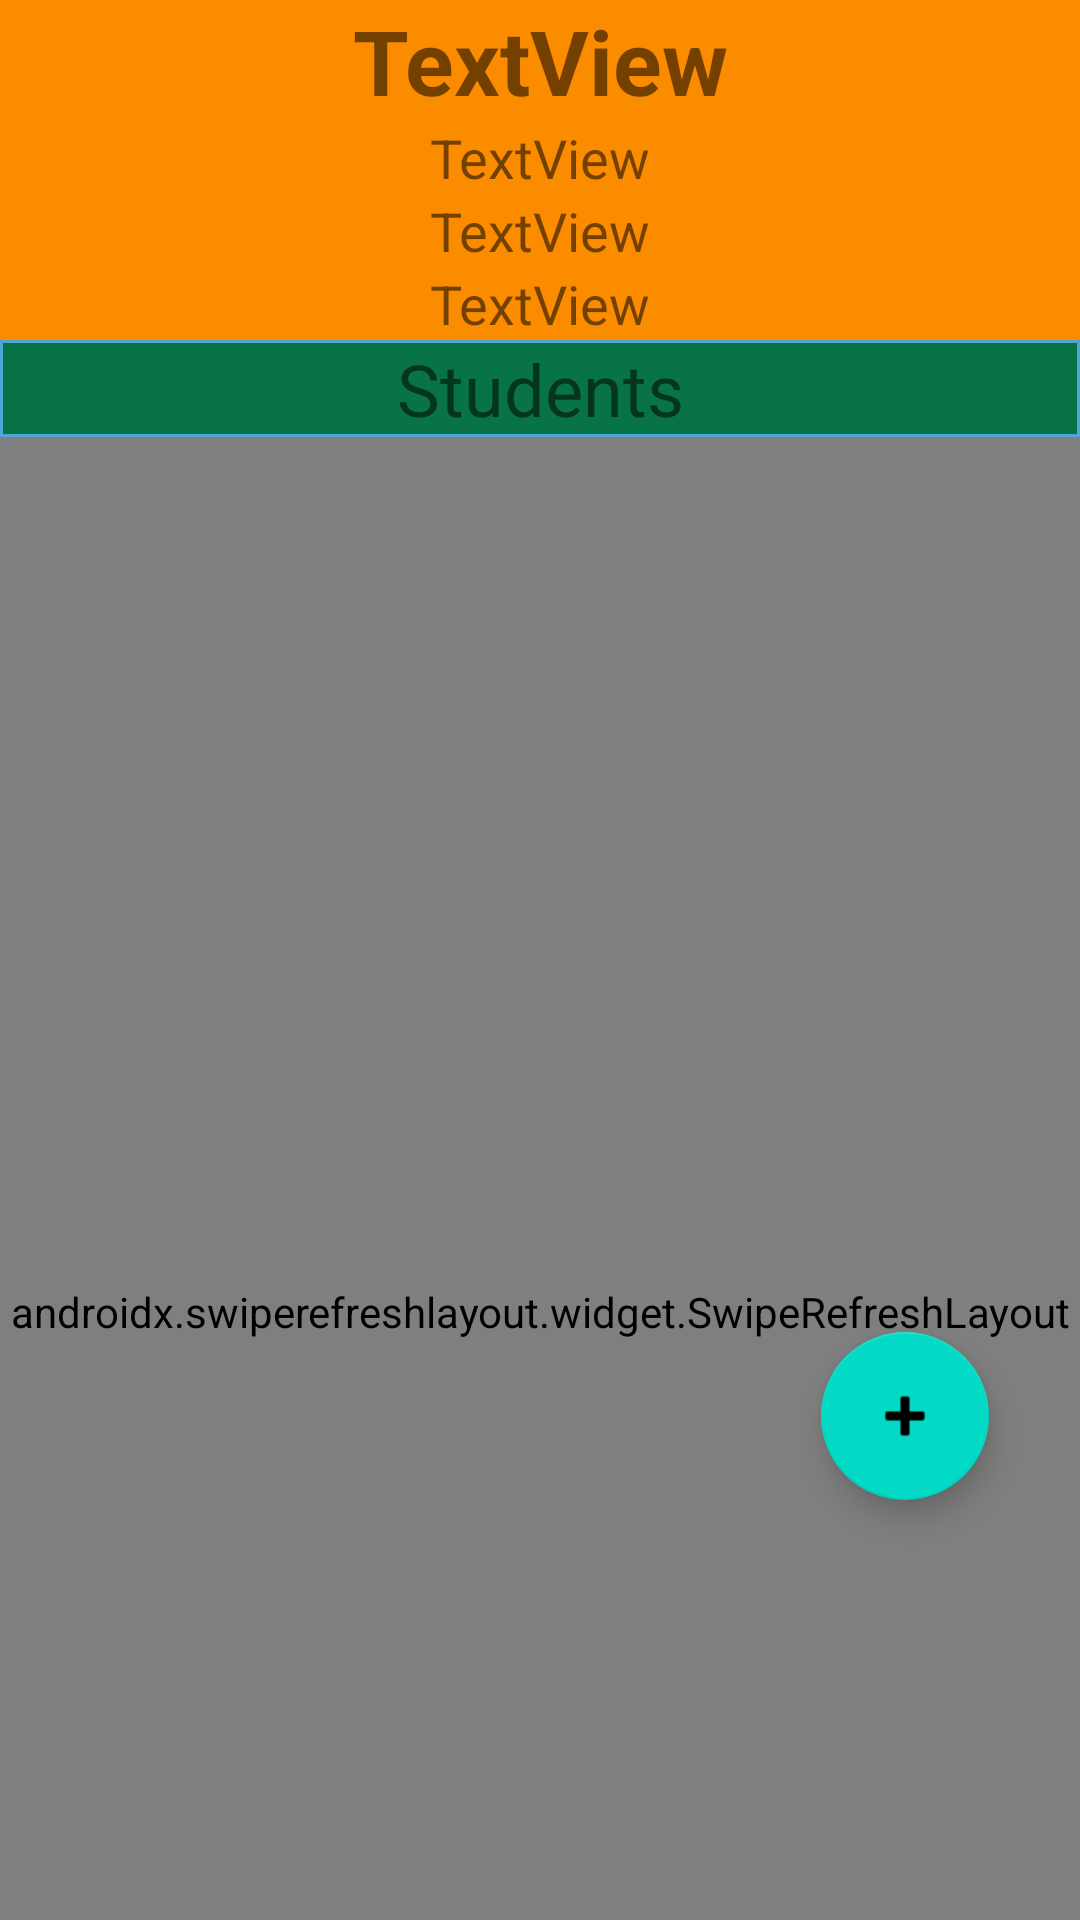

Produce the Android XML layout that renders to this screen, including the resource entries it uses.
<!-- AndroidManifest.xml: application theme Theme.DataBaseAplication -->
<!-- res/layout/fragment_class_detail.xml -->
<?xml version="1.0" encoding="utf-8"?>
<androidx.constraintlayout.widget.ConstraintLayout xmlns:android="http://schemas.android.com/apk/res/android"
    xmlns:app="http://schemas.android.com/apk/res-auto"
    xmlns:tools="http://schemas.android.com/tools"
    android:layout_width="match_parent"
    android:layout_height="match_parent"
    android:background="#FB8C00"
    tools:context=".classroomdetail.ClassRoomDetailFragment">


    <LinearLayout
        android:id="@+id/linearLayout"
        android:layout_width="match_parent"
        android:layout_height="729dp"
        android:orientation="vertical"
        app:layout_constraintStart_toStartOf="parent"
        app:layout_constraintTop_toTopOf="parent">

        <LinearLayout
            android:layout_width="match_parent"
            android:layout_height="wrap_content"
            android:orientation="vertical">

            <TextView
                android:id="@+id/nameDetailClass"
                android:layout_width="match_parent"
                android:layout_height="wrap_content"
                android:text="TextView"
                android:textAlignment="center"
                android:textSize="30sp"
                android:textStyle="bold" />

            <TextView
                android:id="@+id/typeDetailClass"
                android:layout_width="match_parent"
                android:layout_height="wrap_content"
                android:text="TextView"
                android:textAlignment="center"
                android:textSize="18sp" />

            <TextView
                android:id="@+id/numberDetailClass"
                android:layout_width="match_parent"
                android:layout_height="wrap_content"
                android:text="TextView"
                android:textAlignment="center"
                android:textSize="18sp" />

            <TextView
                android:id="@+id/levelDetailClass"
                android:layout_width="match_parent"
                android:layout_height="wrap_content"
                android:text="TextView"
                android:textAlignment="center"
                android:textSize="18sp" />

            <TextView
                android:id="@+id/textView11"
                android:layout_width="match_parent"
                android:layout_height="wrap_content"
                android:background="@drawable/border"
                android:text="Students"
                android:textAlignment="center"
                android:textIsSelectable="false"
                android:textSize="24sp" />

        </LinearLayout>

        <androidx.swiperefreshlayout.widget.SwipeRefreshLayout
            android:id="@+id/swipeRefreshClassDetails"
            android:layout_width="match_parent"
            android:layout_height="match_parent">

            <androidx.recyclerview.widget.RecyclerView
                android:id="@+id/studentsRecycler"
                android:layout_width="match_parent"
                android:layout_height="match_parent">

            </androidx.recyclerview.widget.RecyclerView>

        </androidx.swiperefreshlayout.widget.SwipeRefreshLayout>


    </LinearLayout>

    <com.google.android.material.floatingactionbutton.FloatingActionButton
        android:id="@+id/fab_add_student"
        android:layout_width="wrap_content"
        android:layout_height="wrap_content"
        android:layout_marginBottom="140dp"
        android:clickable="true"
        android:src="@android:drawable/ic_input_add"
        app:layout_constraintBottom_toBottomOf="parent"
        app:layout_constraintEnd_toEndOf="parent"
        app:layout_constraintHorizontal_bias="0.9"
        app:layout_constraintStart_toStartOf="parent" />

</androidx.constraintlayout.widget.ConstraintLayout>
<!-- resources referenced by this layout -->
<resources>
  <!-- drawable border (drawable) -->
  <?xml version="1.0" encoding="utf-8"?>
  <shape xmlns:android="http://schemas.android.com/apk/res/android"
      android:shape="rectangle">
      <solid android:color="#087345" />
      <stroke
          android:width="1dip"
          android:color="#4fa5d5" />
  </shape>
  <style name="Theme.DataBaseAplication" parent="Theme.MaterialComponents.DayNight.DarkActionBar">
          
          <item name="colorPrimary">#F4511E</item>
          <item name="colorPrimaryVariant">#F4511E</item>
          <item name="colorOnPrimary">@color/white</item>
          
          <item name="colorSecondary">@color/teal_200</item>
          <item name="colorSecondaryVariant">@color/teal_700</item>
          <item name="colorOnSecondary">@color/black</item>
          
          <item name="android:statusBarColor" tools:targetApi="l">?attr/colorPrimaryVariant</item>
          
      </style>
  <!-- not gathered from this repository: default colours our renderer supplied (Android Studio template values) -->
  <color name="teal_200">#FF03DAC5</color>
  <color name="teal_700">#FF018786</color>
  <color name="black">#FF000000</color>
  <color name="white">#FFFFFFFF</color>
</resources>
